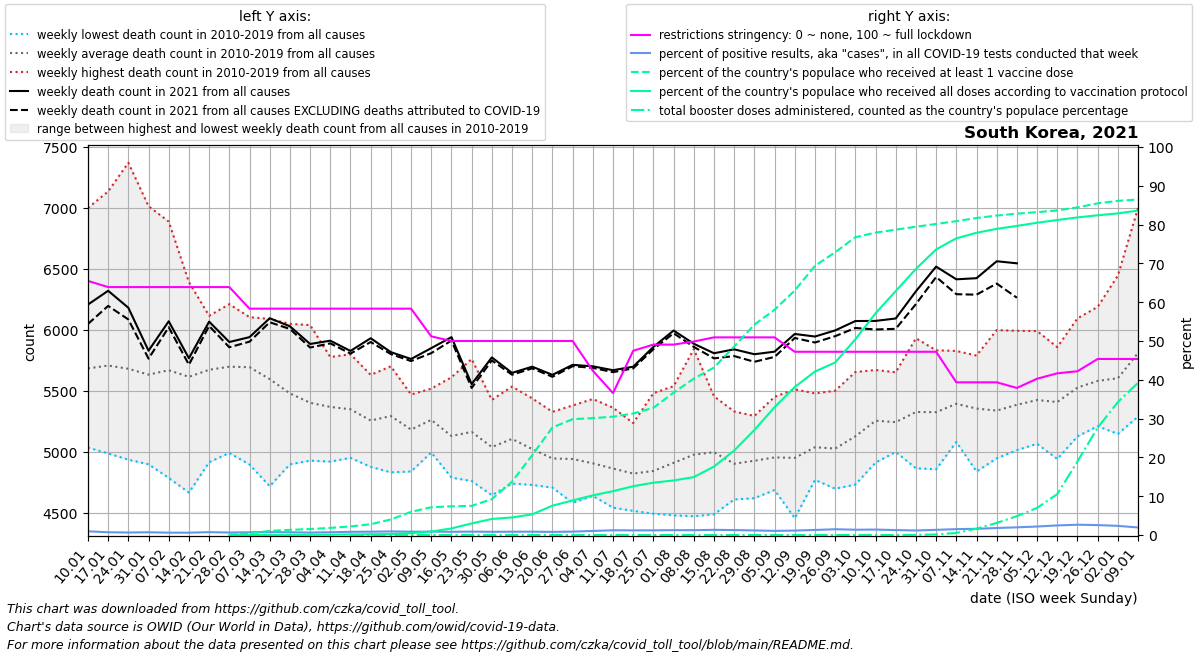

Source data for this figure (header and first rows):
date, location, time_unit, time, deaths_2010_all_ages, deaths_2011_all_ages, deaths_2012_all_ages, deaths_2013_all_ages, deaths_2014_all_ages, deaths_2015_all_ages, deaths_2016_all_ages, deaths_2017_all_ages, deaths_2018_all_ages, deaths_2019_all_ages, deaths_2020_all_ages, deaths_2021_all_ages, deaths_2022_all_ages, new_deaths, new_cases_smoothed, new_tests_smoothed, positive_test_percent, stringency_index, people_vaccinated, people_fully_vaccinated
2021-01-10, South Korea, weekly, 1, 5036, 5455, 5309, 5290, 5310, 5699, 5500, 5958, 7000, 6292, 6438, 6208, , 159.0, 5644, 587903, 0.9611, 65.48, , 
2021-01-17, South Korea, weekly, 2, 4988, 5392, 5377, 5541, 5157, 5622, 5569, 5891, 7135, 6410, 6320, 6321, , 124.0, 4015, 560337, 0.7154, 63.89, , 
2021-01-24, South Korea, weekly, 3, 4937, 5447, 5327, 5356, 5316, 5551, 5595, 5751, 7370, 6169, 6403, 6182, , 96.0, 3056, 471708, 0.6475, 63.89, , 
2021-01-31, South Korea, weekly, 4, 4899, 5159, 5521, 5435, 5274, 5601, 5659, 5720, 7014, 6056, 6490, 5830, , 65.0, 3011, 423881, 0.7104, 63.89, , 
2021-02-07, South Korea, weekly, 5, 4787, 5188, 5903, 5322, 5426, 5588, 5717, 6003, 6888, 5876, 6434, 6071, , 49.0, 2781, 457799, 0.6077, 63.89, , 
2021-02-14, South Korea, weekly, 6, 4667, 5294, 6083, 5200, 5643, 5617, 5915, 5718, 6392, 5628, 6431, 5768, , 53.0, 2661, 443511, 0.6023, 63.89, , 
2021-02-21, South Korea, weekly, 7, 4916, 5199, 6116, 5531, 5697, 5738, 6053, 5720, 6094, 5672, 6161, 6068, , 35.0, 3225, 436188, 0.7402, 63.89, , 
2021-02-28, South Korea, weekly, 8, 4992, 5157, 6036, 5407, 5892, 5784, 6028, 5636, 6211, 5844, 5970, 5901, , 43.0, 2916, 450659, 0.6463, 63.89, 37645, 9777
2021-03-07, South Korea, weekly, 9, 4897, 5087, 5790, 5897, 5928, 6070, 6105, 5554, 5938, 5683, 6012, 5941, , 37.0, 2735, 385661, 0.7123, 58.33, 223347, 10967
2021-03-14, South Korea, weekly, 10, 4719, 5049, 5560, 5884, 5771, 6090, 5679, 5440, 5940, 5840, 5961, 6096, , 33.0, 3043, 398109, 0.7647, 58.33, 544964, 13205
2021-03-21, South Korea, weekly, 11, 4899, 4962, 5415, 5457, 5489, 6050, 5653, 5625, 5739, 5511, 5933, 6030, , 22.0, 3074, 435052, 0.709, 58.33, 683026, 17840
2021-03-28, South Korea, weekly, 12, 4929, 5008, 5288, 5262, 5483, 6040, 5550, 5342, 5508, 5622, 5838, 5885, , 29.0, 3037, 480548, 0.632, 58.33, 788131, 24784
2021-04-04, South Korea, weekly, 13, 4921, 5055, 5312, 5195, 5233, 5778, 5522, 5425, 5560, 5690, 5708, 5912, , 22.0, 3398, 474176, 0.7167, 58.33, 940728, 43375
2021-04-11, South Korea, weekly, 14, 5033, 4952, 5148, 5277, 5081, 5801, 5456, 5550, 5573, 5627, 5649, 5828, , 22.0, 4054, 487800, 0.8303, 58.33, 1139663, 81477
2021-04-18, South Korea, weekly, 15, 4878, 4965, 5243, 5187, 5067, 5545, 5173, 5295, 5632, 5593, 5874, 5932, , 31.0, 4510, 523229, 0.8621, 58.33, 1423300, 103813
2021-04-25, South Korea, weekly, 16, 4833, 4927, 5242, 5209, 5145, 5380, 5408, 5475, 5621, 5702, 5745, 5818, , 16.0, 4648, 501501, 0.9271, 58.33, 2064138, 130608
2021-05-02, South Korea, weekly, 17, 4840, 4965, 5004, 5148, 5052, 5453, 5195, 5338, 5471, 5370, 5578, 5762, , 17.0, 4539, 527934, 0.86, 58.33, 3063013, 248049
2021-05-09, South Korea, weekly, 18, 5025, 5016, 5126, 5139, 4996, 5481, 5379, 5502, 5519, 5447, 5982, 5851, , 41.0, 4153, 468218, 0.8882, 51.19, 3673551, 460222
2021-05-16, South Korea, weekly, 19, 4859, 4790, 4906, 5078, 4910, 5129, 5236, 5312, 5477, 5612, 5529, 5941, , 28.0, 4233, 506735, 0.8361, 50.0, 3793285, 871186
2021-05-23, South Korea, weekly, 20, 4874, 4980, 4762, 4999, 5165, 5202, 5166, 5285, 5451, 5762, 5437, 5556, , 31.0, 4370, 499239, 0.8763, 50.0, 3858379, 1530262
2021-05-30, South Korea, weekly, 21, 4688, 4646, 4868, 4892, 4965, 5069, 5209, 5327, 5312, 5427, 5496, 5775, , 25.0, 4104, 492945, 0.8337, 50.0, 4745502, 2122959
2021-06-06, South Korea, weekly, 22, 4890, 5035, 4771, 4741, 5070, 5242, 5014, 5334, 5436, 5536, 5390, 5648, , 15.0, 4016, 471542, 0.852, 50.0, 7044703, 2323188
2021-06-13, South Korea, weekly, 23, 4972, 4983, 4787, 4730, 4827, 5129, 4943, 5023, 5439, 5401, 5636, 5699, , 14.0, 3978, 460274, 0.8635, 50.0, 10564655, 2732331
2021-06-20, South Korea, weekly, 24, 4708, 4779, 4769, 4755, 4828, 4942, 4961, 5190, 5208, 5329, 5540, 5632, , 16.0, 3381, 416889, 0.8109, 50.0, 14223764, 3881491
2021-06-27, South Korea, weekly, 25, 4583, 4695, 4772, 4735, 4787, 5067, 4993, 5191, 5220, 5381, 5440, 5714, , 11.0, 3615, 410008, 0.8819, 50.0, 15315739, 4573913
2021-07-04, South Korea, weekly, 26, 4675, 4676, 4640, 4671, 4841, 4868, 5027, 5042, 5196, 5434, 5435, 5702, , 13.0, 4733, 450254, 1.05, 42.33, 15453701, 5244294
2021-07-11, South Korea, weekly, 27, 4572, 4544, 4583, 4776, 4696, 4947, 4883, 5045, 5233, 5363, 5422, 5670, , 16.0, 6851, 558218, 1.224, 36.57, 15642222, 5799041
2021-07-18, South Korea, weekly, 28, 4547, 4590, 4517, 4592, 4717, 4943, 5033, 4884, 5237, 5170, 5210, 5699, , 14.0, 9548, 798529, 1.198, 47.48, 16068836, 6451872
2021-07-25, South Korea, weekly, 29, 4794, 4654, 4494, 4600, 4675, 4809, 4834, 4966, 5482, 5136, 5437, 5861, , 19.0, 10649, 882215, 1.207, 49.07, 16821152, 6921097
2021-08-01, South Korea, weekly, 30, 4682, 4481, 4754, 4620, 4707, 4732, 5166, 5138, 5539, 5289, 5522, 5995, , 22.0, 11006, 876609, 1.255, 49.07, 18822534, 7212350
2021-08-08, South Korea, weekly, 31, 4614, 4473, 4971, 4728, 4649, 5005, 4899, 5252, 5843, 5346, 5507, 5887, , 26.0, 10839, 869423, 1.247, 49.87, 20676596, 7661674
2021-08-15, South Korea, weekly, 32, 4489, 4702, 5058, 4755, 4739, 4916, 5190, 5253, 5456, 5423, 5421, 5809, , 42.0, 12603, 941842, 1.338, 50.93, 22137867, 9046540
2021-08-22, South Korea, weekly, 33, 4688, 4619, 4611, 4897, 4703, 4733, 5181, 5014, 5332, 5256, 5690, 5841, , 55.0, 12568, 987402, 1.273, 50.93, 24925358, 11172937
2021-08-29, South Korea, weekly, 34, 4621, 4845, 4622, 4689, 4783, 4874, 5161, 5127, 5295, 5264, 5954, 5801, , 62.0, 12387, 1047233, 1.183, 50.93, 27809394, 13881091
2021-09-05, South Korea, weekly, 35, 4732, 4822, 4688, 4822, 4832, 4737, 5129, 5213, 5127, 5452, 5814, 5822, , 43.0, 11957, 1118153, 1.07, 50.93, 29786310, 16899520
2021-09-12, South Korea, weekly, 36, 4642, 4457, 4827, 4716, 4762, 4935, 5056, 5264, 5343, 5513, 5617, 5967, , 33.0, 12254, 1069042, 1.151, 47.22, 32321591, 19565206
2021-09-19, South Korea, weekly, 37, 4789, 4866, 4771, 5045, 4922, 4948, 4984, 5337, 5480, 5246, 5630, 5946, , 49.0, 12715, 977477, 1.301, 47.22, 35589125, 21613354
2021-09-26, South Korea, weekly, 38, 4791, 4699, 4703, 4866, 5058, 5007, 5192, 5244, 5216, 5502, 5733, 5996, , 47.0, 13993, 939383, 1.492, 47.22, 37379770, 22809800
2021-10-03, South Korea, weekly, 39, 5071, 4922, 4733, 5061, 4893, 4987, 5375, 5239, 5342, 5655, 5763, 6073, , 57.0, 17475, 1279586, 1.367, 47.22, 39368577, 25873630
2021-10-10, South Korea, weekly, 40, 5251, 4913, 5127, 5117, 4988, 5180, 5328, 5351, 5633, 5672, 5776, 6074, , 70.0, 14177, 1010001, 1.404, 47.22, 39982981, 29313845
2021-10-17, South Korea, weekly, 41, 5106, 5040, 5012, 5000, 5171, 5102, 5290, 5495, 5577, 5653, 5951, 6094, , 85.0, 11570, 905012, 1.277, 47.22, 40368011, 32247253
2021-10-24, South Korea, weekly, 42, 5080, 4866, 5214, 5094, 5181, 5387, 5275, 5609, 5636, 5932, 5884, 6317, , 105.0, 9829, 839931, 1.17, 47.22, 40754341, 35182597
2021-10-31, South Korea, weekly, 43, 5242, 4858, 5208, 5170, 5063, 5248, 5340, 5697, 5604, 5833, 6043, 6519, , 85.0, 11538, 862333, 1.335, 47.22, 41126171, 37755636
2021-11-07, South Korea, weekly, 44, 5452, 5117, 5161, 5294, 5101, 5082, 5492, 5638, 5778, 5828, 6081, 6415, , 122.0, 14744, 969395, 1.52, 39.35, 41490477, 39223989
2021-11-14, South Korea, weekly, 45, 5046, 4840, 5247, 5212, 5255, 5403, 5387, 5645, 5790, 5734, 6062, 6424, , 135.0, 15391, 960777, 1.602, 39.35, 41909568, 39960130
2021-11-21, South Korea, weekly, 46, 5015, 4948, 5058, 5311, 5162, 5229, 5490, 5684, 5494, 5999, 6029, 6563, , 183.0, 18463, 1016780, 1.813, 39.35, 42230213, 40474776
2021-11-28, South Korea, weekly, 47, 5091, 5015, 5147, 5497, 5228, 5196, 5343, 5760, 5598, 5993, 5943, 6546, , 282.0, 23781, 1197503, 1.984, 37.9, 42486484, 40862023
2021-12-05, South Korea, weekly, 48, 5081, 5067, 5159, 5288, 5393, 5293, 5580, 5737, 5667, 5991, 5802, , , 313.0, 29723, 1355038, 2.19, 40.28, 42683305, 41286175
2021-12-12, South Korea, weekly, 49, 5145, 4942, 5157, 5253, 5281, 5356, 5510, 5810, 5780, 5859, 6161, , , 400.0, 40697, 1643533, 2.472, 41.67, 42915173, 41645635
2021-12-19, South Korea, weekly, 50, 5145, 5128, 5384, 5223, 5470, 5361, 5648, 5864, 5958, 6095, 6027, , , 483.0, 47466, 1785393, 2.659, 42.2, 43316052, 41985525
2021-12-26, South Korea, weekly, 51, 5217, 5229, 5255, 5211, 5469, 5222, 5845, 6189, 6140, 6048, 5922, , , 524.0, 44408, 1732898, 2.561, 45.37, 43844227, 42267004
2022-01-02, South Korea, weekly, 52, 5348, 5148, 5194, 5261, 5452, 5232, 5941, 6446, 6106, 5914, 6138, , , 430.0, 34825, 1472424, 2.361, 45.37, 44174916, 42517858
2022-01-09, South Korea, weekly, 1, 5455, 5309, 5290, 5310, 5699, 5366, 5958, 7000, 6292, 6438, 6157, , , 341.0, 27025, 1389619, 1.944, 45.37, 44358007, 42893424
